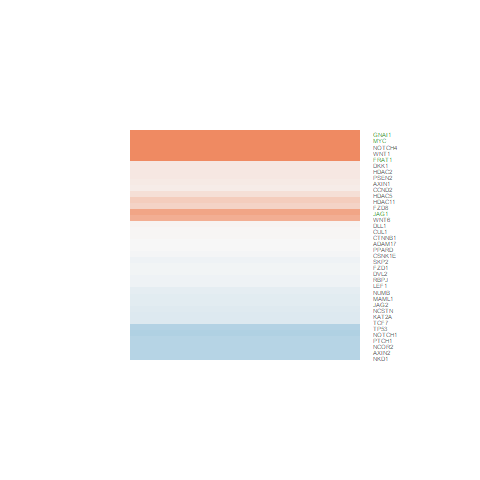

The data file committed next to this chart (first rows):
logFC, AveExpr, t, P.Value, adj.P.Val, B
-0.1685, 5.874, -1.12, 0.2737, 0.7483, -6.318
0.1369, 5.478, 0.7667, 0.4507, 0.8424, -6.635
0.01049, 6.6, 0.08056, 0.9365, 0.9876, -6.97
0.6474, -0.286, 1.316, 0.2004, 0.6983, -4.996
0.3938, 2.363, 1.745, 0.09359, 0.6075, -5.041
0.01406, 6.68, 0.1284, 0.8989, 0.9804, -6.966
-0.05104, 5.592, -0.3024, 0.7649, 0.9504, -6.887
-0.05121, 2.695, -0.2183, 0.829, 0.9641, -6.519
-0.06244, 7.997, -0.4393, 0.6644, 0.9264, -6.877
-0.1887, 3.723, -0.8704, 0.3926, 0.8178, -6.36
-0.1353, 6.137, -0.6867, 0.4988, 0.8642, -6.718
1.88, -1.01, 2.963, 0.006728, 0.2329, -2.29
0.00642, 3.991, 0.03378, 0.9733, 0.9939, -6.789
0.1472, 7.258, 0.9356, 0.3587, 0.8003, -6.538
0.03201, 1.503, 0.1046, 0.9176, 0.9836, -6.299
2.522, -0.4833, 4.333, 0.0002223, 0.01958, 0.4467
-0.04399, 3.674, -0.2411, 0.8115, 0.9602, -6.725
0.02582, 6.425, 0.2248, 0.824, 0.962, -6.942
2.251, 8.107, 9.924, 5.17596966294573e-10, 2.78601359672556e-07, 13.06
-0.4396, 3.973, -2.16, 0.04086, 0.4993, -4.602
-0.479, 5.556, -1.529, 0.1393, 0.646, -5.785
0.3349, 1.984, 0.8818, 0.3866, 0.8144, -6.001
0.1527, 7.735, 1.135, 0.2676, 0.7453, -6.332
1.14, 1.283, 4.118, 0.0003851, 0.03092, 0.1073
0.1061, 5.387, 0.7745, 0.4461, 0.8402, -6.616
1.354, -1.227, 2.593, 0.0159, 0.356, -2.982
-0.4404, 5.806, -1.527, 0.1398, 0.6465, -5.794
-0.1146, 5.903, -0.6871, 0.4985, 0.8639, -6.708
-0.1417, 4.045, -0.5741, 0.5712, 0.8961, -6.649
0.1306, 6.792, 0.7604, 0.4544, 0.8436, -6.682
-0.4504, 2.909, -1.627, 0.1166, 0.6299, -5.32
-0.044, 5.516, -0.2635, 0.7944, 0.9554, -6.901
-0.4705, 2.085, -2.428, 0.02297, 0.4133, -3.767
-0.1865, 5.451, -1.214, 0.2363, 0.7239, -6.189
0.2343, 4.788, 1.206, 0.2396, 0.7282, -6.162
-0.4462, 5.008, -3.143, 0.004378, 0.185, -2.641
0.7424, 8.756, 5.13, 2.90836271283095e-05, 0.00367, 2.192
-0.01807, 5.33, -0.09751, 0.9231, 0.9849, -6.915
